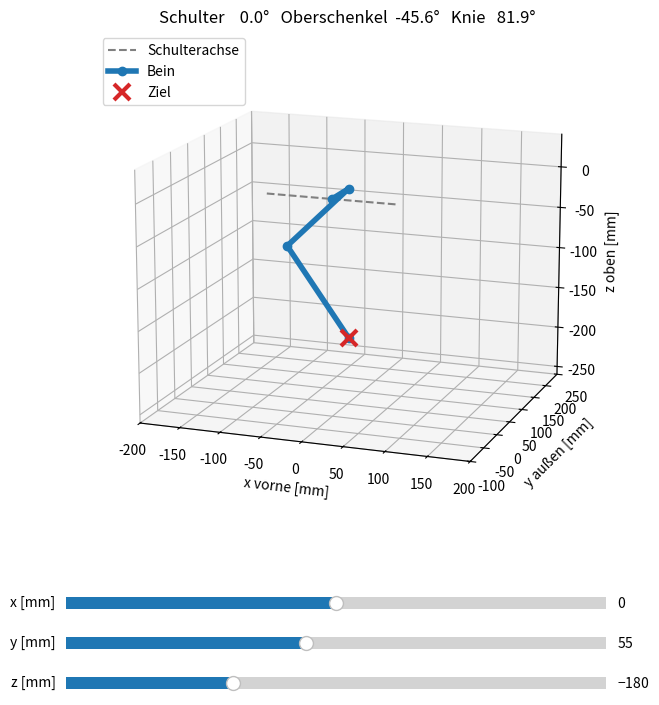

The script that saved this image:
"""
Inverse Kinematik für Nova: ein Bein und der ganze Körper.

`leg_ik()` rechnet eine Fußposition in die 3 Gelenkwinkel um, `leg_fk()` macht
das Umgekehrte. `body_ik()` macht das für alle 4 Beine auf einmal, wobei der
Körper geneigt sein darf. Visualisierung eines Beins am PC (braucht matplotlib,
z. B. im venv):
    python src/kinematics.py

Koordinaten eines Beins in mm, Ursprung auf der Drehachse der Schulter:
    x: nach vorne
    y: seitlich nach AUSSEN (linke Beine nach links, rechte Beine nach rechts)
    z: nach oben, der Fuß liegt also bei negativem z
Weil y immer nach außen zeigt, rechnen alle vier Beine gleich.

Gelenkwinkel in Grad. Das sind Kinematik-Winkel, KEINE Servo-Winkel:
    shoulder: Drehung um die x-Achse. 0 = Bein hängt senkrecht, + = Fuß nach außen
    upper:    Oberschenkel gegenüber senkrecht nach unten, + = nach vorne
    lower:    Knie, Winkel zwischen Ober- und Unterschenkel. 0 = gestreckt,
              + = Knie zeigt nach hinten (wie beim Spot Micro)
Die Umrechnung in Servo-Winkel (Nullpunkt, Drehrichtung, Spiegelung rechts)
hängt davon ab, wie die Servos montiert sind, und kommt mit der Kalibrierung.
Die Gelenkgrenzen werden hier NICHT geprüft, das macht servos.py.
"""

from __future__ import annotations

import math
from typing import NamedTuple


# ---------------------------------------------------------------------------
# Maße
# ---------------------------------------------------------------------------

# Beinlängen in mm. PLATZHALTER: Spot-Micro-Standardmaße aus
# mike4192/spot_micro_kinematics_python. Für Nova aus den STL-Dateien abmessen!
HIP_LENGTH = 55.0     # seitlicher Versatz: Schulterachse -> Hüftgelenk
UPPER_LENGTH = 107.5  # Oberschenkel: Hüftgelenk -> Knie
LOWER_LENGTH = 130.0  # Unterschenkel: Knie -> Fuß

# Körpermaße in mm: Abstand der Schulterachsen. PLATZHALTER wie oben.
BODY_LENGTH = 186.0   # vorne -> hinten
BODY_WIDTH = 78.0     # links -> rechts

# Rundungsfehler, die bei voll gestrecktem Bein noch als erreichbar gelten
_EPS = 1e-9

Vec3 = tuple[float, float, float]


# ---------------------------------------------------------------------------
# Kinematik
# ---------------------------------------------------------------------------

class LegAngles(NamedTuple):
    """Gelenkwinkel eines Beins in Grad (Kinematik-Winkel, keine Servo-Winkel)."""
    shoulder: float
    upper: float
    lower: float


def leg_ik(x: float, y: float, z: float) -> LegAngles:
    """Fußposition (mm, Bein-Koordinaten) -> Gelenkwinkel (Grad).

    Wirft ValueError, wenn der Fuß dort nicht hinkommt.
    """
    if not all(math.isfinite(v) for v in (x, y, z)):
        raise ValueError(f"Ungültige Fußposition: ({x}, {y}, {z})")

    # 1) Schulter: In der y-z-Ebene liegt der Fuß um HIP_LENGTH seitlich versetzt.
    #    Was übrig bleibt, ist die Länge des Beins nach unten in seiner Ebene.
    dist_yz_sq = y * y + z * z
    if dist_yz_sq < HIP_LENGTH ** 2:
        raise ValueError(
            f"Fuß zu nah an der Schulterachse: {math.sqrt(dist_yz_sq):.1f} mm, "
            f"mindestens {HIP_LENGTH:.1f} mm"
        )
    down = math.sqrt(dist_yz_sq - HIP_LENGTH ** 2)
    shoulder = math.atan2(z, y) - math.atan2(-down, HIP_LENGTH)
    shoulder = math.remainder(shoulder, 2 * math.pi)  # auf -180..180° bringen

    # 2) Oberschenkel und Knie: ebenes Zwei-Gelenk-Problem in der Beinebene
    #    (nach vorne = x, nach unten = down), Knie über den Kosinussatz.
    dist_sq = x * x + down * down
    cos_knee = (dist_sq - UPPER_LENGTH ** 2 - LOWER_LENGTH ** 2) / (2 * UPPER_LENGTH * LOWER_LENGTH)
    if abs(cos_knee) > 1.0 + _EPS:
        if cos_knee > 0:
            limit = f"höchstens {UPPER_LENGTH + LOWER_LENGTH:.1f} mm"
        else:
            limit = f"mindestens {abs(UPPER_LENGTH - LOWER_LENGTH):.1f} mm"
        raise ValueError(f"Fuß nicht erreichbar: Hüfte -> Fuß {math.sqrt(dist_sq):.1f} mm, {limit}")
    lower = math.acos(max(-1.0, min(1.0, cos_knee)))  # >= 0: Knie zeigt nach hinten
    upper = math.atan2(x, down) - math.atan2(
        LOWER_LENGTH * math.sin(lower), UPPER_LENGTH + LOWER_LENGTH * math.cos(lower)
    )

    return LegAngles(math.degrees(shoulder), math.degrees(upper), math.degrees(lower))


def leg_points(angles: LegAngles) -> list[Vec3]:
    """Gelenkpunkte eines Beins in mm: Schulter, Hüftgelenk, Knie, Fuß."""
    shoulder, upper, lower = (math.radians(a) for a in angles)
    cos_s, sin_s = math.cos(shoulder), math.sin(shoulder)

    def to_leg_coords(forward: float, down: float) -> Vec3:
        # Punkt in der Beinebene -> Bein-Koordinaten (Ebene um die x-Achse gedreht)
        return (forward, HIP_LENGTH * cos_s + down * sin_s, HIP_LENGTH * sin_s - down * cos_s)

    knee = (UPPER_LENGTH * math.sin(upper), UPPER_LENGTH * math.cos(upper))
    foot = (
        knee[0] + LOWER_LENGTH * math.sin(upper + lower),
        knee[1] + LOWER_LENGTH * math.cos(upper + lower),
    )
    return [(0.0, 0.0, 0.0), to_leg_coords(0.0, 0.0), to_leg_coords(*knee), to_leg_coords(*foot)]


def leg_fk(angles: LegAngles) -> Vec3:
    """Gelenkwinkel (Grad) -> Fußposition (mm). Umkehrung von leg_ik()."""
    return leg_points(angles)[-1]


# ---------------------------------------------------------------------------
# Ganzer Körper
# ---------------------------------------------------------------------------
#
# Boden-Koordinaten in mm: Ursprung am Boden senkrecht unter der Körpermitte,
# x vorne, y links, z oben. Körper-Koordinaten: gleich, aber Ursprung in der
# Körpermitte (auf Höhe der Schulterachsen) und mit dem Körper mitgedreht.

LEGS = ("FL", "FR", "RL", "RR")  # gleiche Reihenfolge wie JOINT_ORDER in servos.py

# Schulterachsen in Körper-Koordinaten
SHOULDERS: dict[str, Vec3] = {
    "FL": (BODY_LENGTH / 2, BODY_WIDTH / 2, 0.0),
    "FR": (BODY_LENGTH / 2, -BODY_WIDTH / 2, 0.0),
    "RL": (-BODY_LENGTH / 2, BODY_WIDTH / 2, 0.0),
    "RR": (-BODY_LENGTH / 2, -BODY_WIDTH / 2, 0.0),
}


class BodyPose(NamedTuple):
    """Lage des Körpers. Winkel in Grad nach der Rechte-Hand-Regel."""
    height: float       # Höhe der Körpermitte über dem Boden (mm)
    roll: float = 0.0   # Drehung um x, + = linke Seite hoch
    pitch: float = 0.0  # Drehung um y, + = Nase runter
    yaw: float = 0.0    # Drehung um z, + = nach links gedreht


def _rotation(body: BodyPose) -> tuple[Vec3, Vec3, Vec3]:
    """Drehmatrix Körper -> Boden (erst roll, dann pitch, dann yaw)."""
    cr, sr = math.cos(math.radians(body.roll)), math.sin(math.radians(body.roll))
    cp, sp = math.cos(math.radians(body.pitch)), math.sin(math.radians(body.pitch))
    cy, sy = math.cos(math.radians(body.yaw)), math.sin(math.radians(body.yaw))
    return (
        (cy * cp, cy * sp * sr - sy * cr, cy * sp * cr + sy * sr),
        (sy * cp, sy * sp * sr + cy * cr, sy * sp * cr - cy * sr),
        (-sp, cp * sr, cp * cr),
    )


def _is_right(leg: str) -> bool:
    return leg[1] == "R"


def body_ik(feet: dict[str, Vec3], body: BodyPose) -> dict[str, LegAngles]:
    """Fußpunkte (Boden-Koordinaten, mm) -> Gelenkwinkel aller 4 Beine.

    Wirft ValueError, wenn ein Fuß nicht erreichbar ist.
    """
    rot = _rotation(body)
    angles = {}
    for leg in LEGS:
        fx, fy, fz = feet[leg]
        d = (fx, fy, fz - body.height)
        # Boden -> Körper: mit der transponierten Drehmatrix zurückdrehen
        px, py, pz = (sum(rot[r][c] * d[r] for r in range(3)) for c in range(3))
        sx, sy, sz = SHOULDERS[leg]
        x, y, z = px - sx, py - sy, pz - sz
        if _is_right(leg):
            y = -y  # Bein-Koordinaten: y zeigt immer nach außen
        try:
            angles[leg] = leg_ik(x, y, z)
        except ValueError as err:
            raise ValueError(f"{leg}: {err}") from None
    return angles


def body_points(angles: dict[str, LegAngles], body: BodyPose) -> dict[str, list[Vec3]]:
    """Gelenkpunkte aller Beine in Boden-Koordinaten: Schulter, Hüftgelenk, Knie, Fuß."""
    rot = _rotation(body)
    offset = (0.0, 0.0, body.height)
    result = {}
    for leg in LEGS:
        sx, sy, sz = SHOULDERS[leg]
        side = -1.0 if _is_right(leg) else 1.0
        points = []
        for x, y, z in leg_points(angles[leg]):
            p = (sx + x, sy + side * y, sz + z)  # Bein -> Körper
            points.append(tuple(sum(rot[r][c] * p[c] for c in range(3)) + offset[r] for r in range(3)))
        result[leg] = points
    return result


# ---------------------------------------------------------------------------
# Visualisierung (nur am PC)
# ---------------------------------------------------------------------------

def build_demo():
    """3D-Ansicht eines Beins mit Schiebereglern für die Fußposition."""
    import matplotlib.pyplot as plt
    from matplotlib.widgets import Slider

    fig = plt.figure(figsize=(9, 8))
    fig.subplots_adjust(bottom=0.25)
    ax = fig.add_subplot(projection="3d")
    ax.set_xlim(-200, 200)
    ax.set_ylim(-100, 250)
    ax.set_zlim(-260, 40)
    ax.set_box_aspect((400, 350, 300))  # gleicher Maßstab auf allen Achsen
    ax.view_init(elev=15, azim=-70)      # eher von der Seite, damit man das Knie sieht
    ax.set_xlabel("x vorne [mm]")
    ax.set_ylabel("y außen [mm]")
    ax.set_zlabel("z oben [mm]")

    ax.plot([-80, 80], [0, 0], [0, 0], "--", color="gray", label="Schulterachse")
    leg_line, = ax.plot([], [], [], "-o", lw=4, color="tab:blue", label="Bein")
    target, = ax.plot([], [], [], "x", ms=12, mew=3, color="tab:red", label="Ziel")
    ax.legend(loc="upper left")

    sliders = {}
    for i, (name, lo, hi, start) in enumerate([
        ("x", -200.0, 200.0, 0.0),
        ("y", -100.0, 250.0, HIP_LENGTH),
        ("z", -260.0, 0.0, -180.0),
    ]):
        slider_ax = fig.add_axes((0.2, 0.15 - i * 0.05, 0.6, 0.03))
        sliders[name] = Slider(slider_ax, f"{name} [mm]", lo, hi, valinit=start)

    def update(_=None) -> None:
        foot = tuple(sliders[n].val for n in "xyz")
        target.set_data_3d(*([v] for v in foot))
        try:
            angles = leg_ik(*foot)
        except ValueError as err:
            leg_line.set_visible(False)
            ax.set_title(str(err), color="tab:red")
        else:
            leg_line.set_data_3d(*zip(*leg_points(angles)))
            leg_line.set_visible(True)
            ax.set_title(
                f"Schulter {angles.shoulder:6.1f}°   Oberschenkel {angles.upper:6.1f}°   "
                f"Knie {angles.lower:6.1f}°",
                color="black",
            )
        fig.canvas.draw_idle()

    for slider in sliders.values():
        slider.on_changed(update)
    update()
    # Slider zurückgeben, sonst räumt Python sie weg und sie reagieren nicht mehr
    return fig, sliders


if __name__ == "__main__":
    import matplotlib.pyplot as plt

    _fig, _sliders = build_demo()
    plt.show()
